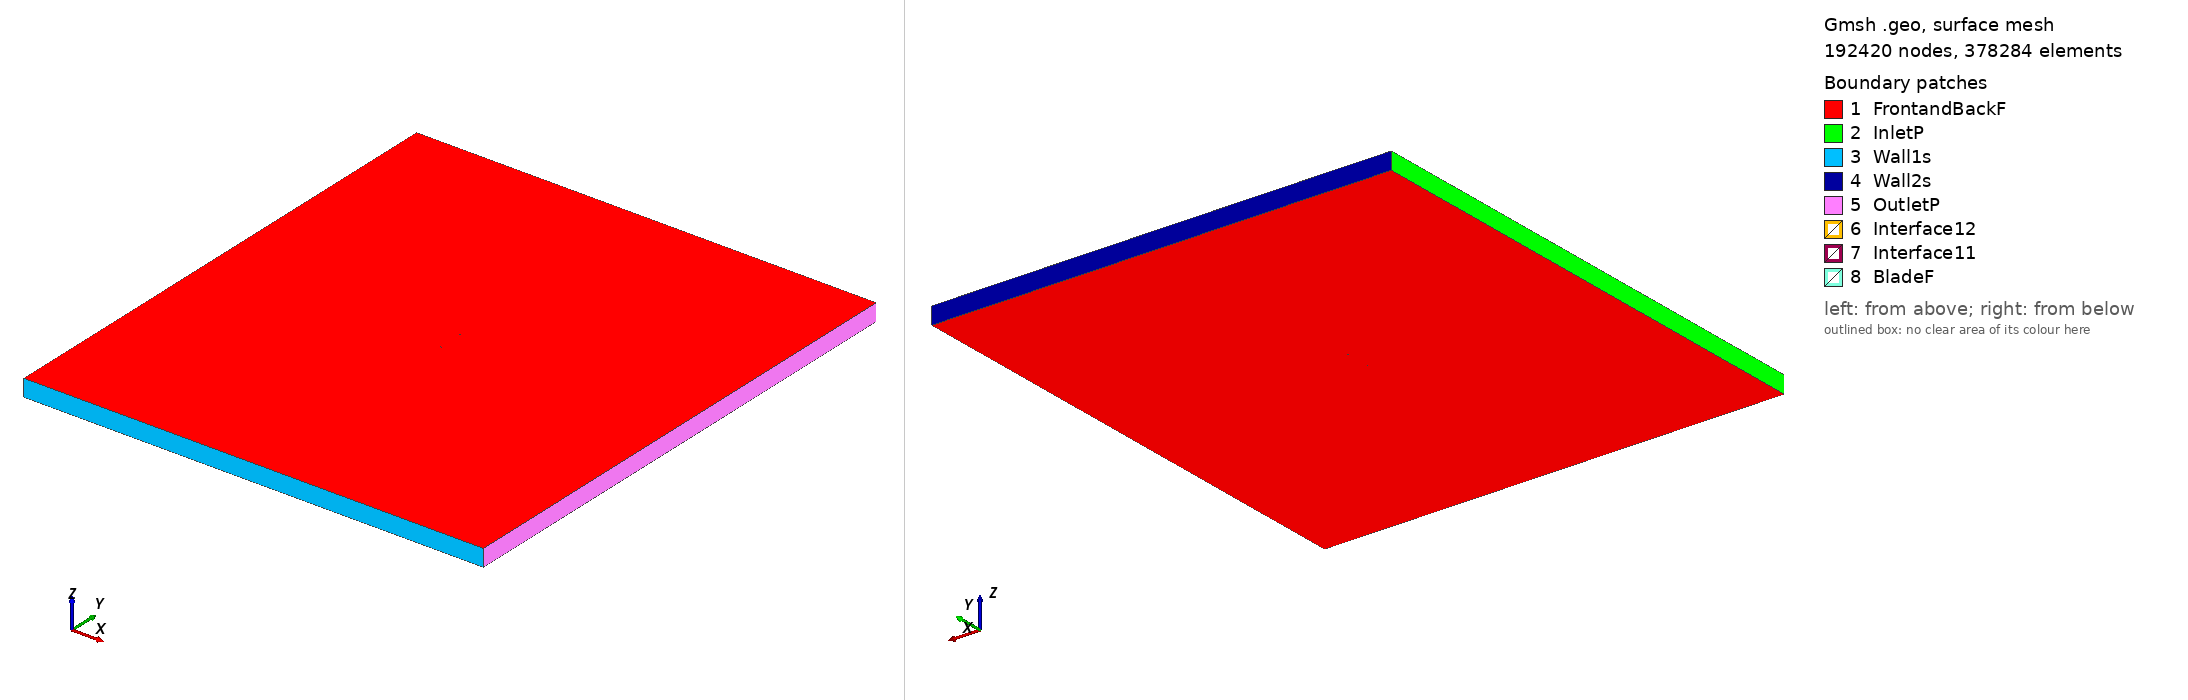

Gmsh geometry script, surface-meshed: 192420 nodes, 378284 surface elements. Boundary patches (legend numbers): 1 FrontandBackF, 2 InletP, 3 Wall1s, 4 Wall2s, 5 OutletP, 6 Interface12, 7 Interface11, 8 BladeF. Left view from above one corner, right view from below the opposite corner. Legend entries are the model's physical surfaces. The drawing asked Gmsh for element sizes between 1% and 20% of the model's largest extent; the script's own settings can give other sizes.

=== e657_tsr2_1.5584_aoa_6.7176.geo (drawn) ===
SetFactory("OpenCASCADE");

Point(1) = {0.074239, 0.727673, 0, 1.0};
Point(2) = {0.073270, 0.727519, 0, 1.0};
Point(3) = {0.069022, 0.726827, 0, 1.0};
Point(4) = {0.064009, 0.726018, 0, 1.0};
Point(5) = {0.058341, 0.725080, 0, 1.0};
Point(6) = {0.052137, 0.724030, 0, 1.0};
Point(7) = {0.045527, 0.722902, 0, 1.0};
Point(8) = {0.038642, 0.721753, 0, 1.0};
Point(9) = {0.031608, 0.720659, 0, 1.0};
Point(10) = {0.024545, 0.719746, 0, 1.0};
Point(11) = {0.017467, 0.719169, 0, 1.0};
Point(12) = {0.010312, 0.718972, 0, 1.0};
Point(13) = {0.003084, 0.719121, 0, 1.0};
Point(14) = {-0.004175, 0.719578, 0, 1.0};
Point(15) = {-0.011401, 0.720307, 0, 1.0};
Point(16) = {-0.018516, 0.721286, 0, 1.0};
Point(17) = {-0.025448, 0.722495, 0, 1.0};
Point(18) = {-0.032131, 0.723916, 0, 1.0};
Point(19) = {-0.038498, 0.725528, 0, 1.0};
Point(20) = {-0.044486, 0.727310, 0, 1.0};
Point(21) = {-0.050041, 0.729235, 0, 1.0};
Point(22) = {-0.055113, 0.731278, 0, 1.0};
Point(23) = {-0.059658, 0.733409, 0, 1.0};
Point(24) = {-0.063638, 0.735594, 0, 1.0};
Point(25) = {-0.067024, 0.737798, 0, 1.0};
Point(26) = {-0.069794, 0.739976, 0, 1.0};
Point(27) = {-0.071930, 0.742085, 0, 1.0};
Point(28) = {-0.073428, 0.744064, 0, 1.0};
Point(29) = {-0.074281, 0.745843, 0, 1.0};
Point(30) = {-0.074462, 0.746612, 0, 1.0};
Point(31) = {-0.074497, 0.747042, 0, 1.0};
Point(32) = {-0.074485, 0.747306, 0, 1.0};
Point(33) = {-0.074449, 0.747549, 0, 1.0};
Point(34) = {-0.074418, 0.747661, 0, 1.0};
Point(35) = {-0.074380, 0.747765, 0, 1.0};
Point(36) = {-0.074333, 0.747859, 0, 1.0};
Point(37) = {-0.074269, 0.747947, 0, 1.0};
Point(38) = {-0.074191, 0.748031, 0, 1.0};
Point(39) = {-0.074100, 0.748115, 0, 1.0};
Point(40) = {-0.073885, 0.748278, 0, 1.0};
Point(41) = {-0.073628, 0.748433, 0, 1.0};
Point(42) = {-0.073173, 0.748656, 0, 1.0};
Point(43) = {-0.072214, 0.749008, 0, 1.0};
Point(44) = {-0.069702, 0.749547, 0, 1.0};
Point(45) = {-0.066373, 0.749880, 0, 1.0};
Point(46) = {-0.062265, 0.750000, 0, 1.0};
Point(47) = {-0.057419, 0.749908, 0, 1.0};
Point(48) = {-0.051881, 0.749615, 0, 1.0};
Point(49) = {-0.045712, 0.749132, 0, 1.0};
Point(50) = {-0.038977, 0.748475, 0, 1.0};
Point(51) = {-0.031753, 0.747664, 0, 1.0};
Point(52) = {-0.024122, 0.746717, 0, 1.0};
Point(53) = {-0.016176, 0.745652, 0, 1.0};
Point(54) = {-0.008009, 0.744486, 0, 1.0};
Point(55) = {0.000274, 0.743233, 0, 1.0};
Point(56) = {0.008577, 0.741896, 0, 1.0};
Point(57) = {0.016813, 0.740487, 0, 1.0};
Point(58) = {0.024893, 0.739011, 0, 1.0};
Point(59) = {0.032729, 0.737484, 0, 1.0};
Point(60) = {0.040246, 0.735889, 0, 1.0};
Point(61) = {0.048666, 0.734079, 0, 1.0};
Point(62) = {0.054349, 0.732616, 0, 1.0};
Point(63) = {0.060825, 0.731215, 0, 1.0};
Point(64) = {0.066725, 0.730122, 0, 1.0};
Point(65) = {0.071867, 0.729388, 0, 1.0};
Point(66) = {0.074411, 0.729135, 0, 1.0};
Point(67) = {-0.074239, -0.727673, 0, 1.0};
Point(68) = {-0.073270, -0.727519, 0, 1.0};
Point(69) = {-0.069022, -0.726827, 0, 1.0};
Point(70) = {-0.064009, -0.726018, 0, 1.0};
Point(71) = {-0.058341, -0.725080, 0, 1.0};
Point(72) = {-0.052137, -0.724030, 0, 1.0};
Point(73) = {-0.045527, -0.722902, 0, 1.0};
Point(74) = {-0.038642, -0.721753, 0, 1.0};
Point(75) = {-0.031608, -0.720659, 0, 1.0};
Point(76) = {-0.024545, -0.719746, 0, 1.0};
Point(77) = {-0.017467, -0.719169, 0, 1.0};
Point(78) = {-0.010312, -0.718972, 0, 1.0};
Point(79) = {-0.003084, -0.719121, 0, 1.0};
Point(80) = {0.004175, -0.719578, 0, 1.0};
Point(81) = {0.011401, -0.720307, 0, 1.0};
Point(82) = {0.018516, -0.721286, 0, 1.0};
Point(83) = {0.025448, -0.722495, 0, 1.0};
Point(84) = {0.032131, -0.723916, 0, 1.0};
Point(85) = {0.038498, -0.725528, 0, 1.0};
Point(86) = {0.044486, -0.727310, 0, 1.0};
Point(87) = {0.050041, -0.729235, 0, 1.0};
Point(88) = {0.055113, -0.731278, 0, 1.0};
Point(89) = {0.059658, -0.733409, 0, 1.0};
Point(90) = {0.063638, -0.735594, 0, 1.0};
Point(91) = {0.067024, -0.737798, 0, 1.0};
Point(92) = {0.069794, -0.739976, 0, 1.0};
Point(93) = {0.071930, -0.742085, 0, 1.0};
Point(94) = {0.073428, -0.744064, 0, 1.0};
Point(95) = {0.074281, -0.745843, 0, 1.0};
Point(96) = {0.074462, -0.746612, 0, 1.0};
Point(97) = {0.074497, -0.747042, 0, 1.0};
Point(98) = {0.074485, -0.747306, 0, 1.0};
Point(99) = {0.074449, -0.747549, 0, 1.0};
Point(100) = {0.074418, -0.747661, 0, 1.0};
Point(101) = {0.074380, -0.747765, 0, 1.0};
Point(102) = {0.074333, -0.747859, 0, 1.0};
Point(103) = {0.074269, -0.747947, 0, 1.0};
Point(104) = {0.074191, -0.748031, 0, 1.0};
Point(105) = {0.074100, -0.748115, 0, 1.0};
Point(106) = {0.073885, -0.748278, 0, 1.0};
Point(107) = {0.073628, -0.748433, 0, 1.0};
Point(108) = {0.073173, -0.748656, 0, 1.0};
Point(109) = {0.072214, -0.749008, 0, 1.0};
Point(110) = {0.069702, -0.749547, 0, 1.0};
Point(111) = {0.066373, -0.749880, 0, 1.0};
Point(112) = {0.062265, -0.750000, 0, 1.0};
Point(113) = {0.057419, -0.749908, 0, 1.0};
Point(114) = {0.051881, -0.749615, 0, 1.0};
Point(115) = {0.045712, -0.749132, 0, 1.0};
Point(116) = {0.038977, -0.748475, 0, 1.0};
Point(117) = {0.031753, -0.747664, 0, 1.0};
Point(118) = {0.024122, -0.746717, 0, 1.0};
Point(119) = {0.016176, -0.745652, 0, 1.0};
Point(120) = {0.008009, -0.744486, 0, 1.0};
Point(121) = {-0.000274, -0.743233, 0, 1.0};
Point(122) = {-0.008577, -0.741896, 0, 1.0};
Point(123) = {-0.016813, -0.740487, 0, 1.0};
Point(124) = {-0.024893, -0.739011, 0, 1.0};
Point(125) = {-0.032729, -0.737484, 0, 1.0};
Point(126) = {-0.040246, -0.735889, 0, 1.0};
Point(127) = {-0.048666, -0.734079, 0, 1.0};
Point(128) = {-0.054349, -0.732616, 0, 1.0};
Point(129) = {-0.060825, -0.731215, 0, 1.0};
Point(130) = {-0.066725, -0.730122, 0, 1.0};
Point(131) = {-0.071867, -0.729388, 0, 1.0};
Point(132) = {-0.074411, -0.729135, 0, 1.0};

// Lines: first blade (splines 1-4)
Spline(1) = {1:19};
Spline(2) = {19:51};
Spline(3) = {51:66};
Spline(4) = {66,1};

// Lines: second blade (splines 5-8)
Spline(5) = {67:85};
Spline(6) = {85:117};
Spline(7) = {117:132};
Spline(8) = {132,67};

// Outer domain (points 20001-4 and lines)
Point(133) = {-13.50000000, -15.00000000, 0, 1.0};
Point(134) = {-13.50000000, 15.00000000, 0, 1.0};
Point(135) = {13.50000000, 15.00000000, 0, 1.0};
Point(136) = {13.50000000, -15.00000000, 0, 1.0};
Line(11) = {133, 134};
Line(12) = {134, 135};
Line(13) = {135, 136};
Line(14) = {133, 136};

// Interface (between moving and stationary domain) (circles)
Circle(9) = {0, 0, 0, 0.80000000, 0, 2*Pi};
Circle(10) = {0, 0, 0, 0.80000000, 0, 2*Pi};

// Loops collect Lines/Splines/etc (blade1, blade2, domain, first circle)
Line Loop(1) = {1:4};
Line Loop(2) = {5:8};
Line Loop(3) = {11,12,13,-14};
Line Loop(4) = {9};

// BooleanDifference cuts out the circle/interface from the domain
Plane Surface(1) = {3};
Plane Surface(2) = {4};
BooleanDifference{ Surface{1}; Delete;}{ Surface{2}; Delete;}

// This one cuts out the blades from the inner circle/interface
Line Loop(6) = {10};
Plane Surface(5) = {6};
Plane Surface(6) = {1};
Plane Surface(7) = {2};
BooleanDifference{ Surface{5}; Delete;}{ Surface{6,7}; Delete;}

// extrude to 3rd dimension
Extrude {0, 0, 1} {Surface{1}; Surface{5}; Layers{1}; Recombine;}

// Physical Surfaces are the named boundaries (patches)
Physical Surface("Interface11") = {12};
Physical Surface("Interface12") = {10};

// sides of domain
Physical Surface("InletP") = {6};
Physical Surface("OutletP") = {9};

// top and bottom of domain
Physical Surface("Wall1s") = {7};
Physical Surface("Wall2s") = {8};

// Check FrontandBackF by ensuring there is nothing in the 3rd dimension
Physical Surface("FrontandBackF") = {1,11,5,21};
Physical Surface("BladeF") = {13:20};
Physical Volume("Turbine") = {2};
Physical Volume("Farfield") = {1};

// settings for airfoil boundary layer
Field[1] = BoundaryLayer;
Field[1].EdgesList = {1:8};
Field[1].hwall_n = 1e-3;
Field[1].thickness = 1.5e-2;
Field[1].ratio = 1.05;
Field[1].Quads = 1;
BoundaryLayer Field = 1;

// control points for mesh (blade and interface)
// floor((arc length / 1.5mm)/ 6) -> Transfinite Line
Transfinite Line {1,2,3,5,6,7} = 34 Using Progression 1;
Transfinite Line {4,8} = 2 Using Progression 1;
Transfinite Line {9, 15} = 800 Using Progression 1;

// For more information on gmsh syntax, visit http://gmsh.info/doc/texinfo/gmsh.html
